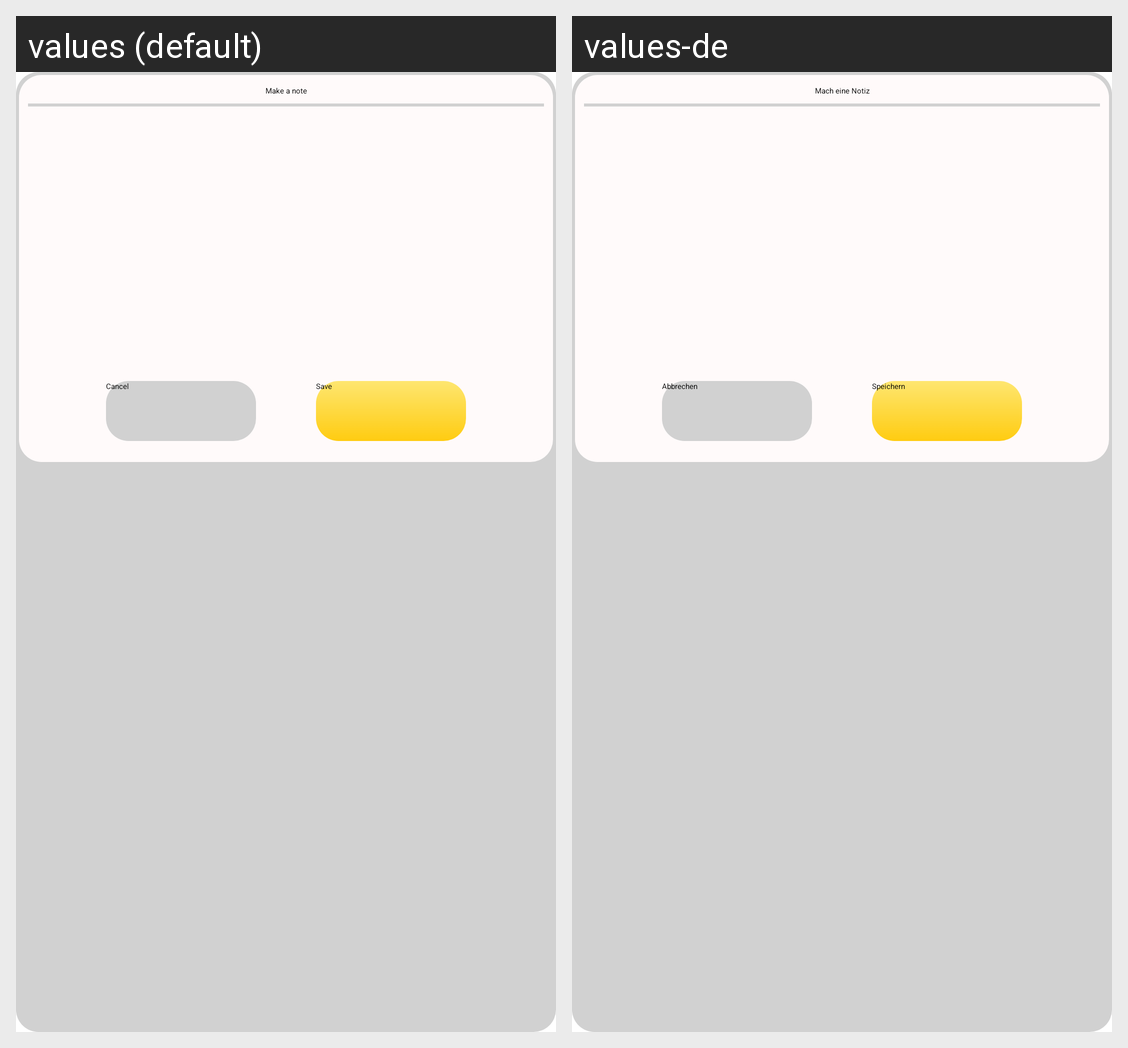

The Android screen above is rendered under two locales of the same app. Produce the string resources it draws, with the default and per-locale values.
Android screen res/layout/make_note_dialog.xml rendered under 2 locales, left to right: values (default), values-de. Device: Nexus 5 (rendered at 1080×1920; each locale shown at half size, 540×960, under a caption strip naming it); theme CustomActionBarTheme.
Strings drawn on this screen, with the default value and each locale's value (text and hints the layout hard-codes, and strings that could not be matched under every locale, appear in the picture but are not listed):

make_a_note
  values: Make a note
  values-de: Mach eine Notiz

cancel
  values: Cancel
  values-de: Abbrechen

save
  values: Save
  values-de: Speichern
